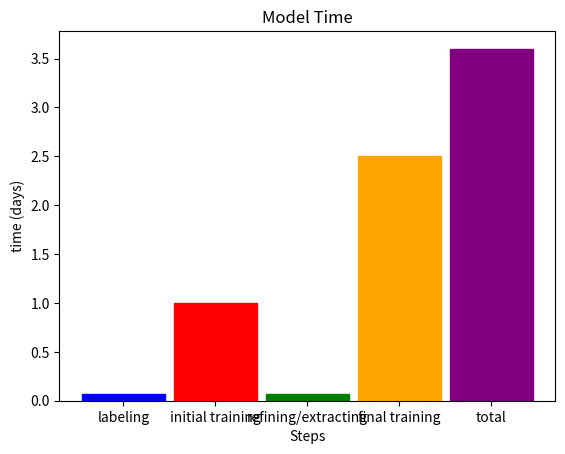

Recreate this plot in Python. (Note: this script raises an exception after producing the figure.)
import pandas as pd
import matplotlib.pyplot as plt
from pathlib import Path
import numpy as np
import os

def time_per(fname1, fname2):
    w = .9
    x = [1, 2, 3, 4, 5]
    one_animal_model = np.array([.07, 1, .07, 2.5, 3.6]) #time of steps for single model construction
    colors = ['blue', 'red', 'green', 'orange', 'purple']
    #labeling: 10 min/vid --> 100 min (10 vids) --> 1.7 hrs --> .07 days
    #initial training: 1440 min = 24 hrs training --> 1 day
    #refine/extract outlier frames: 10 min/vid --> 100 min (10 vids) --> 1.7 hrs --> .07 days
    #final training: 3600 --> 60 hrs -->  2.5 days
    #total time: 87.4 hrs --> 3.6 days

    #(3.6 days x 24 hrs/day) / (6 hrs/day) = 14 days

    #First graph: Steps and time involved in constructing a single model 
    plt.bar(x, 
           one_animal_model,
           width=w,
           tick_label=["labeling", "initial training", "refining/extracting", "final training", "total"],
           color=colors,
           edgecolor=colors,
           )

    plt.title("Model Time")
    plt.xlabel("Steps")
    plt.ylabel("time (days)")

    current_dir = os.getcwd()
    os.chdir(current_dir + '/saved_figs')

    figure = plt.gcf()
    figure.set_size_inches(8, 6)
    plt.savefig(fname1, dpi=100)
    plt.show()
    plt.close()

    #Second graph: Time to build 5 models corresponding to 5 animals 
    total_time_one_animal = one_animal_model[4]
    two_animal_models = np.multiply(total_time_one_animal, 2)
    three_animal_models = np.multiply(total_time_one_animal, 3)
    four_animal_models = np.multiply(total_time_one_animal, 4)
    five_animal_models = np.multiply(total_time_one_animal, 5)
    y = total_time_one_animal, two_animal_models, three_animal_models, four_animal_models, five_animal_models

    plt.plot(x, y, marker='o')
    plt.xticks(np.arange(min(x), max(x)+1, 1.0), ['1/combined', '2', '3', '4', '5'])
    
    for i, j in zip(x, y):
       plt.text(i+.1, j-.2, '({})'.format(j))


    plt.title("Model Time (10 videos)")
    plt.xlabel("# of animals/models")
    plt.ylabel("time (days)")
    figure = plt.gcf()
    figure.set_size_inches(8, 6)
    plt.savefig(fname2, dpi=100)
    plt.show()
    plt.close()

time_per("time_steps.png", "time_multiple_models.png")
